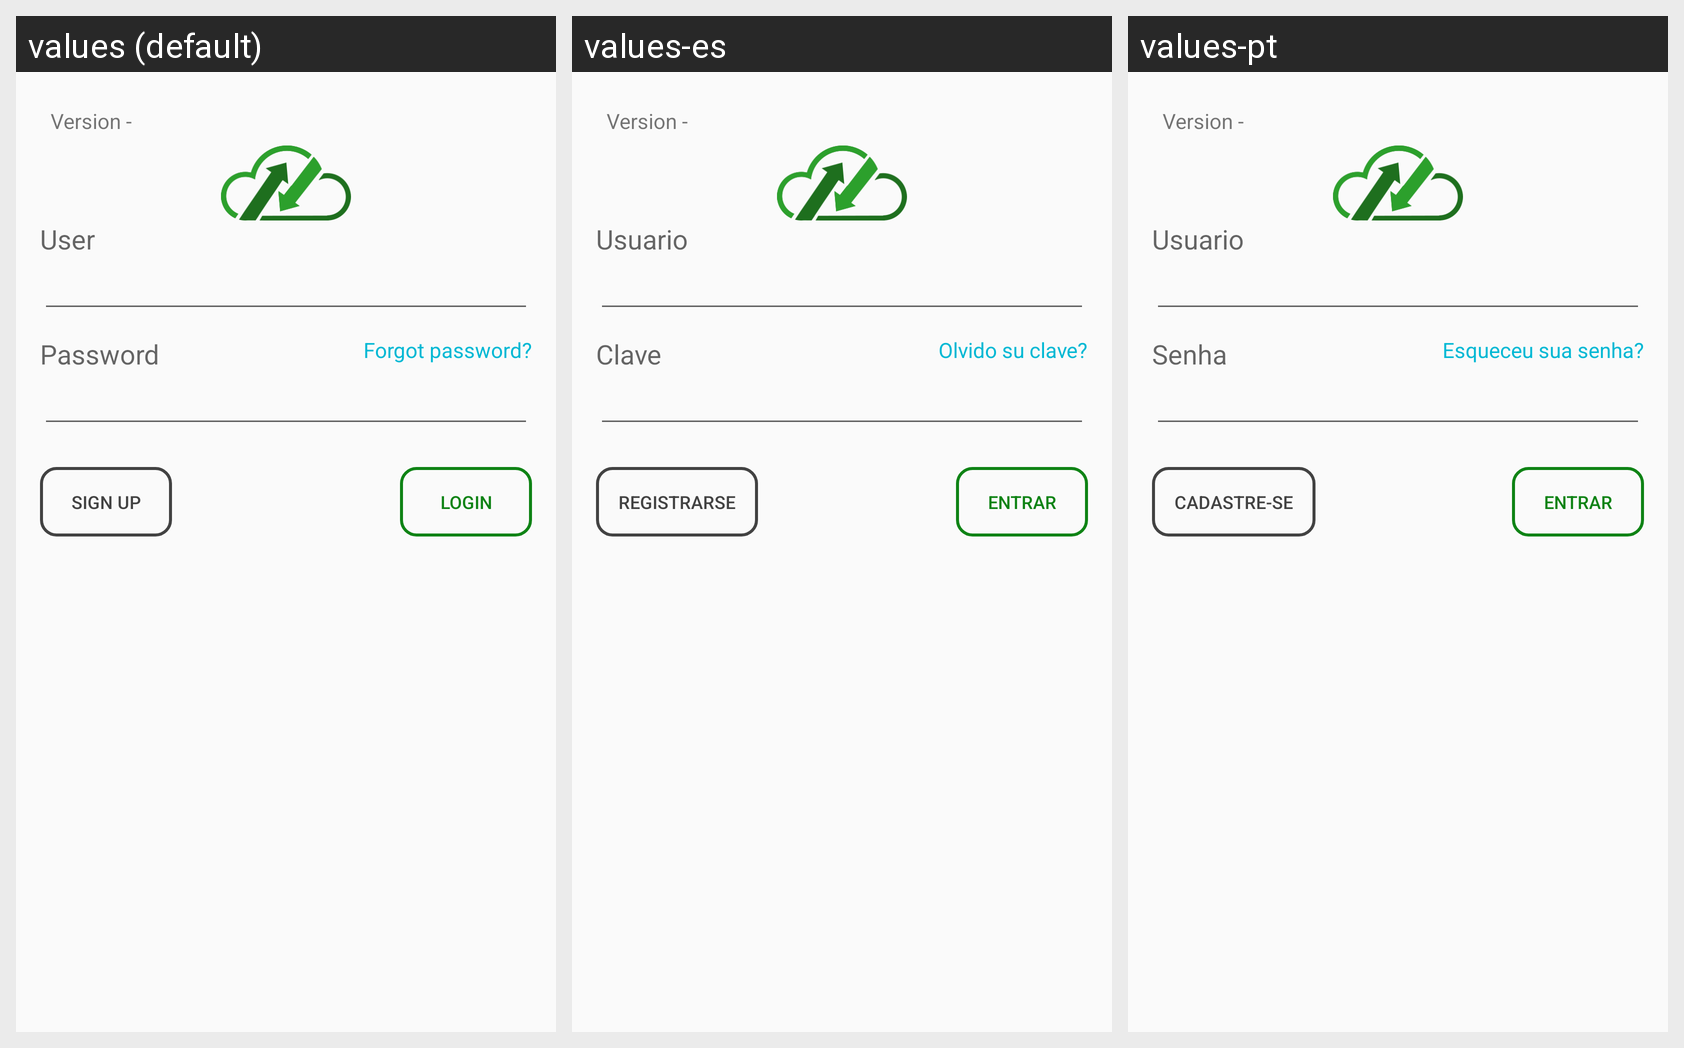

Here is an Android app screen in its default locale and in the app's own translations. Write out the translated-string differences for the strings that appear on this screen.
Android screen res/layout/activity_login.xml rendered under 3 locales, left to right: values (default), values-es, values-pt. Device: Nexus 5 (rendered at 1080×1920; each locale shown at half size, 540×960, under a caption strip naming it); theme AppTheme.
Strings drawn on this screen, with the default value and each locale's value (text and hints the layout hard-codes, and strings that could not be matched under every locale, appear in the picture but are not listed):

user
  values: User
  values-es: Usuario
  values-pt: Usuario

forgot_password
  values: Forgot password?
  values-es: Olvido su clave?
  values-pt: Esqueceu sua senha?

password
  values: Password
  values-es: Clave
  values-pt: Senha

entrar
  values: Login
  values-es: Entrar
  values-pt: Entrar

sign_up
  values: Sign Up
  values-es: Registrarse
  values-pt: Cadastre-se
